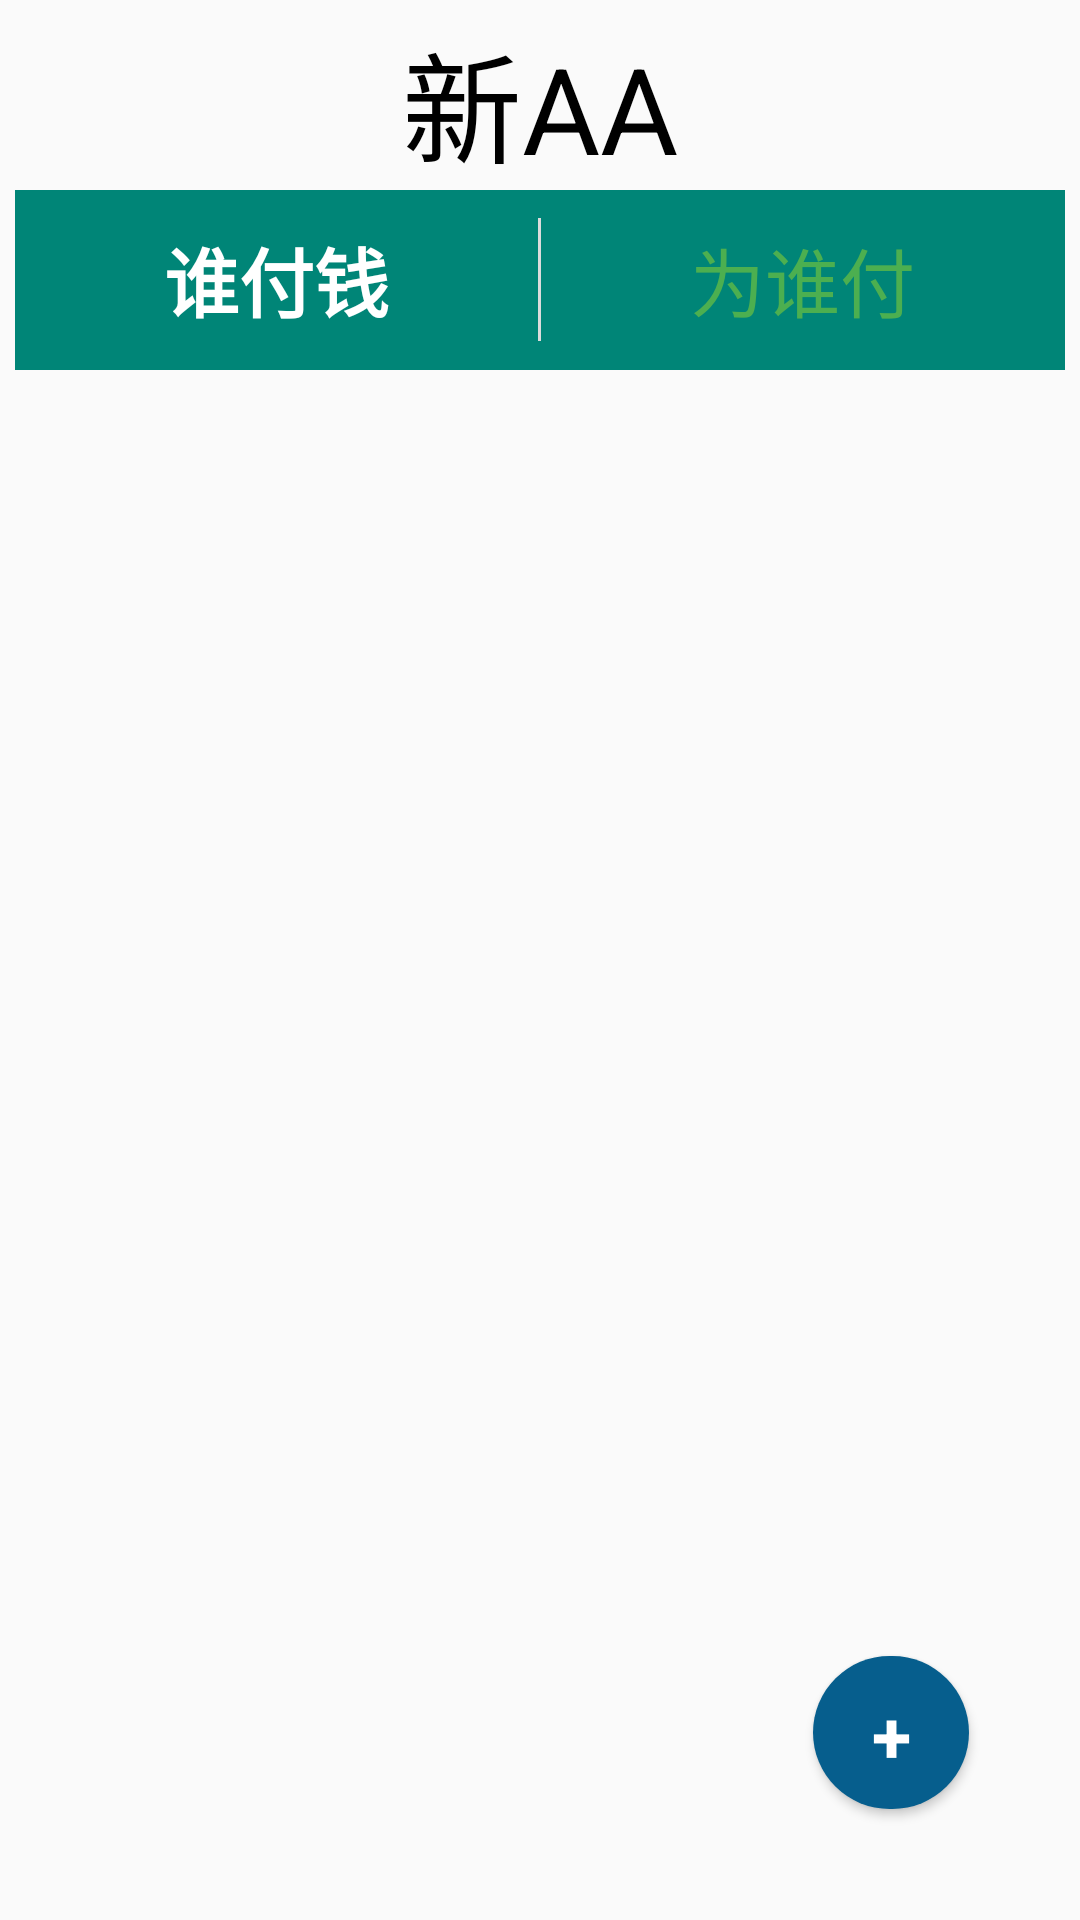

Write the Android layout XML for this screen, with the resource values it uses.
<!-- AndroidManifest.xml: application theme AppTheme -->
<!-- res/layout/activity_who_pay.xml -->
<?xml version="1.0" encoding="utf-8"?>
<androidx.constraintlayout.widget.ConstraintLayout xmlns:android="http://schemas.android.com/apk/res/android"
    xmlns:app="http://schemas.android.com/apk/res-auto"
    xmlns:tools="http://schemas.android.com/tools"
    android:layout_width="match_parent"
    android:layout_height="match_parent"
    android:padding="5dp"
    tools:context=".Activity_who_pay">

    <Button
        android:id="@+id/float_add_round"
        android:layout_width="52dp"
        android:layout_height="51dp"
        android:layout_marginEnd="32dp"
        android:layout_marginBottom="32dp"
        android:background="@drawable/shape"
        android:text="+"
        android:textAppearance="@style/TextAppearance.AppCompat.Large"
        android:textColor="#FFFFFF"
        android:textSize="24sp"
        android:textStyle="bold"
        app:elevation="3dp"
        app:layout_anchorGravity="bottom|center"
        app:layout_constraintBottom_toBottomOf="parent"
        app:layout_constraintEnd_toEndOf="parent" />


    <LinearLayout
        android:id="@+id/linearLayout"
        android:layout_width="0dp"
        android:layout_height="60dp"
        android:background="@color/colorPrimary"
        android:gravity="center_vertical"
        android:orientation="horizontal"
        app:layout_constraintEnd_toEndOf="parent"
        app:layout_constraintStart_toStartOf="parent"
        app:layout_constraintTop_toBottomOf="@+id/textView">

        <LinearLayout
            android:layout_width="0dp"
            android:layout_height="wrap_content"
            android:layout_weight="1.5"
            android:gravity="center"
            android:orientation="vertical"
            android:paddingLeft="15dp"
            android:paddingRight="15dp">

            <TextView
                android:layout_width="wrap_content"
                android:layout_height="wrap_content"
                android:singleLine="true"
                android:text="@string/WhoPays"
                android:textColor="#FFFFFF"
                android:textSize="25sp"
                android:textStyle="bold" />

        </LinearLayout>

        <View
            android:layout_width="1dp"
            android:layout_height="41dp"
            android:background="#DCDCDC" />

        <LinearLayout
            android:layout_width="0dp"
            android:layout_height="wrap_content"
            android:layout_weight="1.5"
            android:gravity="center"
            android:orientation="vertical"
            android:paddingLeft="15dp"
            android:paddingRight="15dp">

            <TextView
                android:layout_width="wrap_content"
                android:layout_height="wrap_content"
                android:singleLine="true"
                android:text="@string/ForWho"
                android:textColor="#4CAF50"
                android:textSize="25sp" />

        </LinearLayout>

    </LinearLayout>

    <TextView
        android:id="@+id/textView"
        android:layout_width="wrap_content"
        android:layout_height="wrap_content"
        android:text="@string/NewPlan"
        android:textColor="#000000"
        android:textSize="40sp"
        app:layout_constraintBottom_toTopOf="@+id/linearLayout"
        app:layout_constraintEnd_toEndOf="parent"
        app:layout_constraintStart_toStartOf="parent"
        app:layout_constraintTop_toTopOf="parent" />

    <ScrollView
        android:id="@+id/scrollView2"
        android:layout_width="0dp"
        android:layout_height="0dp"
        android:layout_marginTop="8dp"
        app:layout_constraintBottom_toBottomOf="parent"
        app:layout_constraintEnd_toEndOf="parent"
        app:layout_constraintHorizontal_bias="1.0"
        app:layout_constraintStart_toStartOf="parent"
        app:layout_constraintTop_toBottomOf="@+id/linearLayout">

        <LinearLayout
            android:id="@+id/ll_add_new_item_1"
            android:layout_width="match_parent"
            android:layout_height="wrap_content"
            android:layout_marginBottom="10dp"
            android:orientation="vertical">


        </LinearLayout>


    </ScrollView>


</androidx.constraintlayout.widget.ConstraintLayout>
<!-- resources referenced by this layout -->
<resources>
  <color name="colorPrimary">#008577</color>
  <!-- drawable shape (drawable-v24) -->
  <?xml version="1.0" encoding="utf-8"?>
  <shape xmlns:android="http://schemas.android.com/apk/res/android"
      android:shape="rectangle" >
  
      
      <solid android:color="#FF065E8D" />
  
      
      
      <corners android:radius="100dip" />
  
      
      <padding
          android:bottom="10dp"
          android:left="10dp"
          android:right="10dp"
          android:top="10dp" />
  </shape>
  <string name="ForWho">为谁付</string>
  <string name="NewPlan">新AA</string>
  <string name="WhoPays">谁付钱</string>
  <style name="AppTheme" parent="Theme.AppCompat.Light.DarkActionBar">
          
          <item name="colorPrimary">@color/colorPrimary</item>
          <item name="colorPrimaryDark">@color/colorPrimaryDark</item>
          <item name="colorAccent">@color/colorAccent</item>
      </style>
  <color name="colorPrimaryDark">#00574B</color>
  <color name="colorAccent">#D81B60</color>
</resources>
